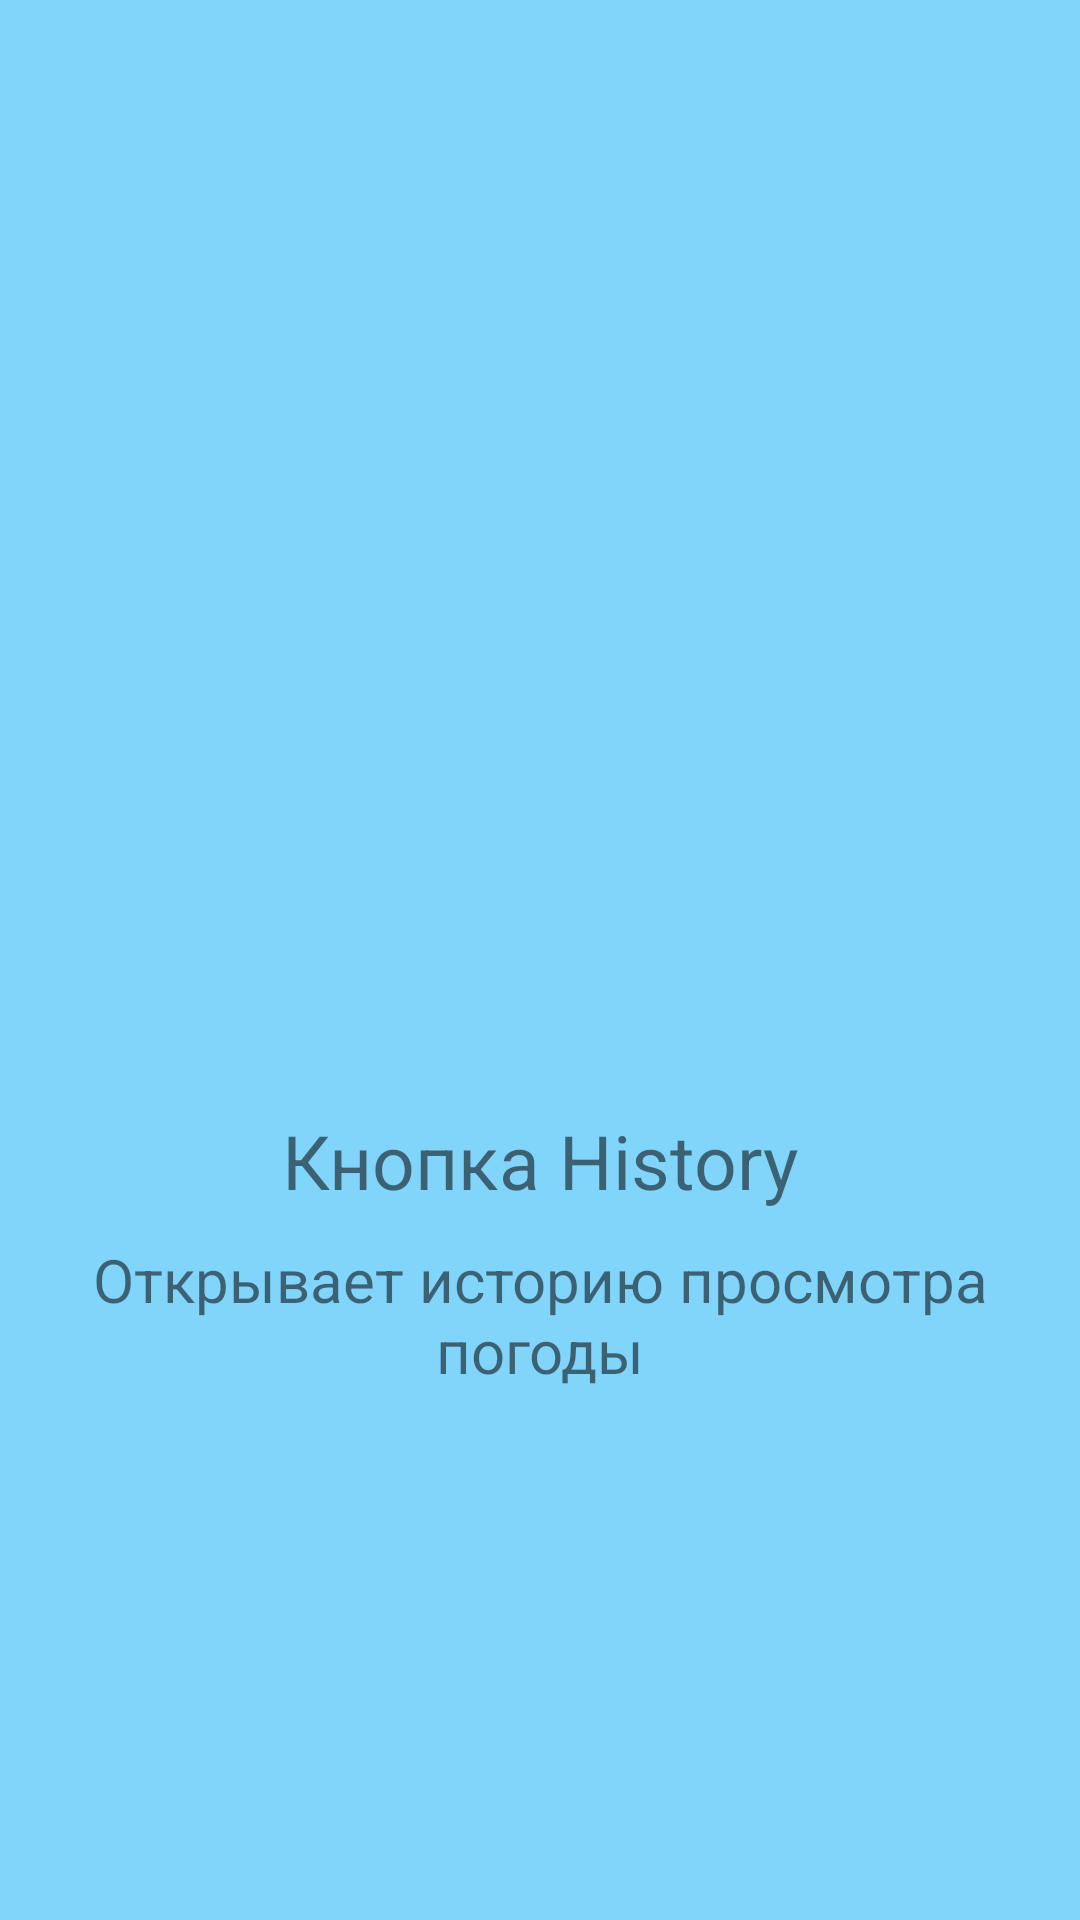

This screen was rendered from an Android layout file. Write that file and the resources it references.
<!-- AndroidManifest.xml: application theme Theme.Weather -->
<!-- res/layout/fragment_screen_history.xml -->
<?xml version="1.0" encoding="utf-8"?>
<androidx.constraintlayout.widget.ConstraintLayout xmlns:android="http://schemas.android.com/apk/res/android"
    xmlns:app="http://schemas.android.com/apk/res-auto"
    android:layout_width="match_parent"
    android:layout_height="match_parent"
    android:background="?attr/colorPrimary">

    <androidx.appcompat.widget.AppCompatImageView
        android:id="@+id/appCompatImageView"
        android:layout_width="match_parent"
        android:layout_height="100dp"
        android:src="@drawable/ic_history"
        app:layout_constraintBottom_toBottomOf="parent"
        app:layout_constraintEnd_toEndOf="parent"
        app:layout_constraintStart_toStartOf="parent"
        app:layout_constraintTop_toTopOf="parent" />

    <androidx.appcompat.widget.AppCompatTextView
        android:id="@+id/appCompatTextView"
        android:layout_width="match_parent"
        android:layout_height="wrap_content"
        android:layout_marginStart="25dp"
        android:layout_marginEnd="25dp"
        android:gravity="center"
        android:text="Кнопка History"
        android:textSize="25sp"
        app:layout_constraintBottom_toBottomOf="parent"
        app:layout_constraintEnd_toEndOf="parent"
        app:layout_constraintHorizontal_bias="0.0"
        app:layout_constraintStart_toStartOf="parent"
        app:layout_constraintTop_toBottomOf="@+id/appCompatImageView"
        app:layout_constraintVertical_bias="0.0" />

    <androidx.appcompat.widget.AppCompatTextView
        android:layout_width="match_parent"
        android:layout_height="wrap_content"
        android:layout_marginStart="25dp"
        android:layout_marginEnd="25dp"
        android:gravity="center"
        android:text="Открывает историю просмотра погоды"
        android:textSize="20sp"
        app:layout_constraintBottom_toBottomOf="parent"
        app:layout_constraintEnd_toEndOf="parent"
        app:layout_constraintHorizontal_bias="0.0"
        app:layout_constraintStart_toStartOf="parent"
        app:layout_constraintTop_toBottomOf="@+id/appCompatTextView"
        app:layout_constraintVertical_bias="0.051" />

</androidx.constraintlayout.widget.ConstraintLayout>
<!-- resources referenced by this layout -->
<resources>
  <style name="Theme.Weather" parent="Theme.MaterialComponents.DayNight.NoActionBar">
          
          <item name="colorPrimary">@color/light_blue_200</item>
          <item name="colorPrimaryVariant">@color/light_blue_200_dark</item>
          <item name="colorOnPrimary">@color/light_blue_200_light</item>
          
          <item name="colorSecondary">@color/light_blue_a_200</item>
          <item name="colorSecondaryVariant">@color/light_blue_a_200_dark</item>
          <item name="colorOnSecondary">@color/light_blue_a_200_light</item>
          
          <item name="android:statusBarColor" tools:targetApi="l">?attr/colorPrimaryVariant</item>
          
      </style>
  <color name="light_blue_200">#81d4fa</color>
  <color name="light_blue_200_dark">#4ba3c7</color>
  <color name="light_blue_200_light">#b6ffff</color>
  <color name="light_blue_a_200">#40c4ff</color>
  <color name="light_blue_a_200_dark">#0094cc</color>
  <color name="light_blue_a_200_light">#82f7ff</color>
</resources>
